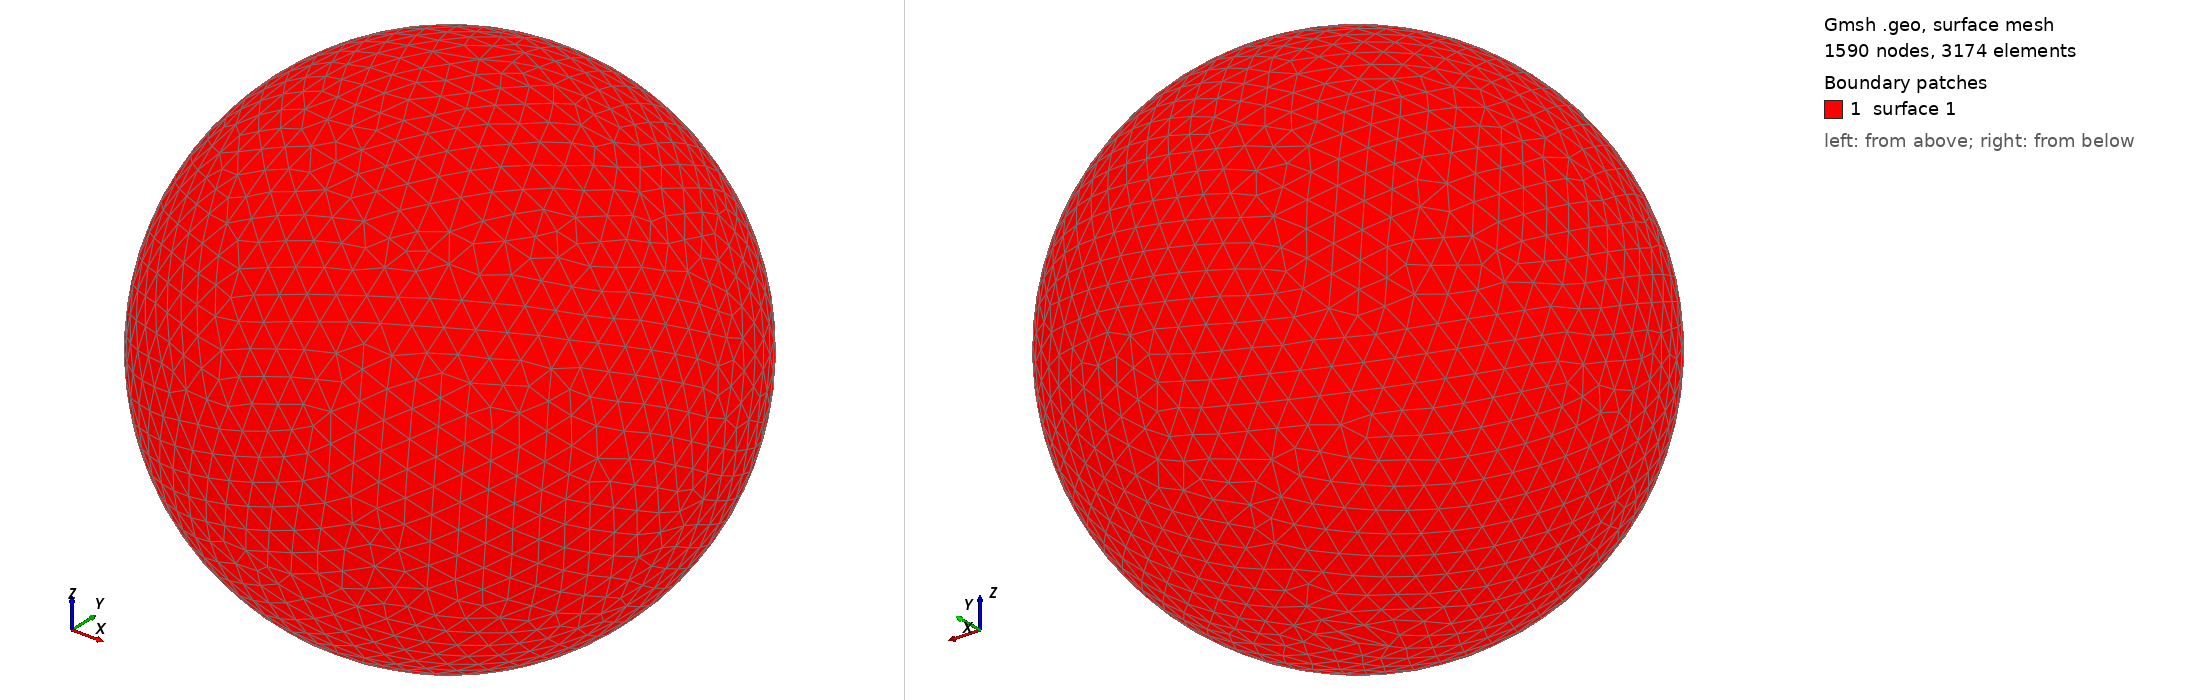

Gmsh geometry script, surface-meshed: 1590 nodes, 3174 surface elements. Boundary patches (legend numbers): 1 surface 1. Left view from above one corner, right view from below the opposite corner. The script declares no physical surfaces, so the legend lists its geometric surfaces. The drawing asked Gmsh for element sizes between 1% and 20% of the model's largest extent; the script's own settings can give other sizes.

=== shot0184.geo (drawn) ===
SetFactory("OpenCASCADE");
Point(1) = {0,0,0,0};
Sphere(1) = {0,0,0,0.00264700};
MeshSize{ PointsOf{ Surface{:}; } } = 0.000264700;
Mesh.ElementOrder=1;
Mesh.Format=39;
